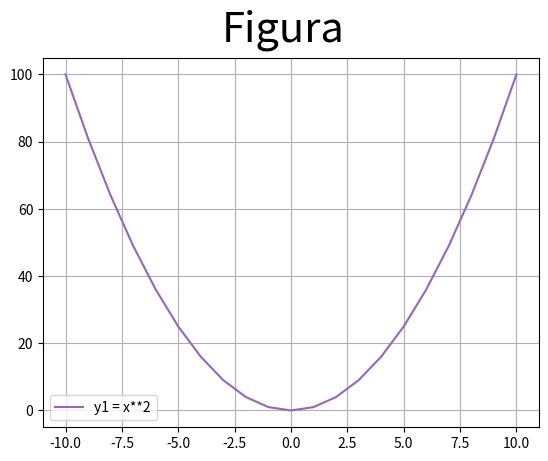

The script that saved this image:
#!/usr/bin/env python
'''
Matplotlib [Python]
Ejercicios de práctica
---------------------------
Autor: Inove Coding School
Version: 1.1

Descripcion:
Programa creado para poner a prueba los conocimientos
adquiridos durante la clase
'''

__author__ = "Inove Coding School"
__email__ = "[email redacted]"
__version__ = "1.1"

import numpy as np
import matplotlib.pyplot as plt


def ej1():
    # Line Plot
    # Se desea graficar los valores de X e Y en un gráfico de línea

    # Función que se desea graficar:
    # y1 = x**2

    x = list(range(-10, 11, 1))
    # Estamos aprovechando el concepto de comprension de listas
    # para generar los valores que toma "Y" por cada valor de "X"
    y = []
    for i in x:
        y.append(i**2)

    # Crear una "figura" y crear un "ax" con add_subplot
    # Graficar el "line plot" de "Y" en función de "X"
    # Colocar la leyenda y el label con el nombre de la función
    # Darle color a la línea a su elección

    fig = plt.figure()
    fig.suptitle('Figura', fontsize=30)
    ax = fig.add_subplot()
    ax.plot(x, y, color='tab:purple', label='y1 = x**2')
    ax.legend()
    ax.grid()
    plt.show()
    print("Fin")


def ej2():
    # Line Plot
    # Se desea graficar varias funciones en un mismmo gráfico (axe)

    # Las funciones que se desean implementar y graficar son:
    # y1 = x**2
    # y2 = x**3

    # Su implementación es la siguiente:
    x = list(np.linspace(-4, 4, 20))
    # Estamos aprovechando el concepto de comprension de listas
    # para generar los valores que toma "Y" por cada valor de "X"
    y1 = []
    for i in x:
        y1.append(i**2)

    y2 = []
    for i in x:
        y2.append(i**3)

    # Realizar un gráfico que representen las dos funciones
    # Para ello se debe llamar dos veces a "plot" con el mismo "ax"

    # Se debe colocar en la leyenda la función que representa
    # cada función

    # Cada función dibujarla con un color distinto
    # a su elección


def ej3():
    # Scatter Plot
    # Se desea graficar la función tanh para el siguiente
    # intervalor de valores de "X"
    x = np.arange(-np.pi, np.pi, 0.1)

    # Función a implementar
    # y = tanh(x) --> tangente hiperbólica

    # Implementacion
    y = np.tanh(x)

    # Graficar la función utilizando "scatter"

    # Se debe colocar en la leyenda la función que representa
    # cada gráfico

    # Elegir un marker a elección


def ej4():
    # Figura con múltiples gráficos
    # Line Plot
    # Se desea graficar cuatro funciones en una misma figura
    # en cuatros gráficos (axes) distintos. Para el siguiente
    # intervalor de valores de "X":
    x = np.linspace(-10, 10, 40)

    # Realizar tres gráficos que representen
    # y1 = x^2 (X al cuadrado)
    # y2 = x^3 (X al cubo)
    # y3 = x^4 (X a la cuarta)
    # y4 = raiz_cuadrada(X)

    # Implementación:
    y1 = x**2
    y2 = x**3
    y3 = x**4
    y4 = np.sqrt(x)

    # Esos tres gráficos deben estar colocados
    # en la diposición de 3 filas y 1 columna:
    # ------
    #  graf1 | graf2
    # ------
    #  graf3 | graf4
    # Utilizar add_subplot para lograr este efecto
    # de "2 filas" "2 columna" de gráficos

    # Se debe colocar en la leyenda la función que representa
    # cada gráfico

    # Cada gráfico realizarlo con un color distinto
    # a su elección

    # Colocar una grilla a elección


if __name__ == '__main__':
    print("Bienvenidos a otra clase de Inove con Python")
    ej1()
    # ej2()
    # ej3()
    # ej4()
